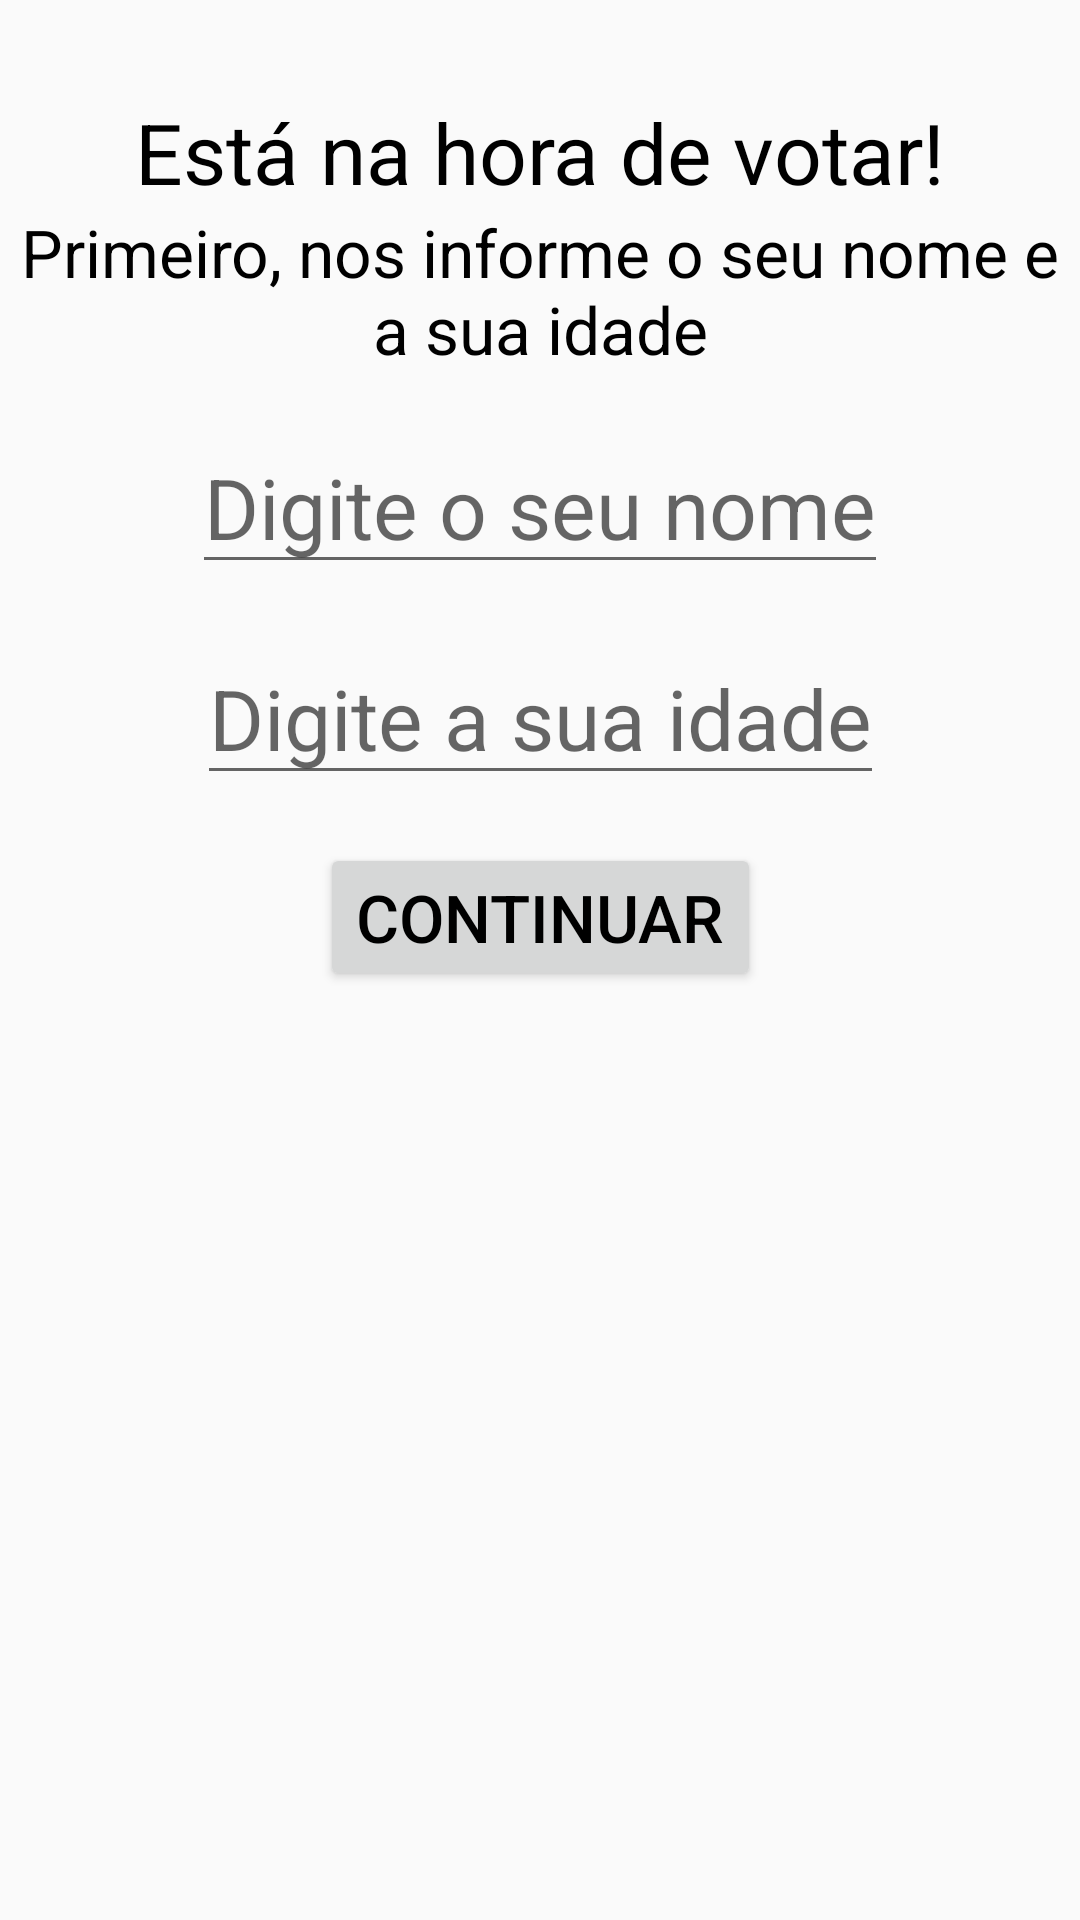

Here is an Android app screen rendered from its layout file. Give the layout XML and the strings, colors and styles it references.
<!-- AndroidManifest.xml: application theme AppTheme -->
<!-- res/layout/activity_main.xml -->
<?xml version="1.0" encoding="utf-8"?>
<androidx.constraintlayout.widget.ConstraintLayout
    xmlns:android="http://schemas.android.com/apk/res/android"
    xmlns:tools="http://schemas.android.com/tools"
    xmlns:app="http://schemas.android.com/apk/res-auto"
    android:layout_width="match_parent"
    android:layout_height="match_parent"
    tools:context=".MainActivity">

    <TextView
        android:layout_width="wrap_content"
        android:layout_height="wrap_content"
        android:id="@+id/tv_title"
        android:text="@string/app_main_tv_title"
        style="@style/DefaultText"
        android:layout_marginTop="32dp"
        app:layout_constraintLeft_toLeftOf="parent"
        app:layout_constraintRight_toRightOf="parent"
        app:layout_constraintTop_toTopOf="parent"
        />

    <TextView
        android:layout_width="wrap_content"
        android:layout_height="wrap_content"
        android:id="@+id/tv_subtitle"
        android:text="@string/app_main_tv_subtitle"
        style="@style/AlternativeText"
        android:textAlignment="center"
        app:layout_constraintTop_toBottomOf="@id/tv_title"
        app:layout_constraintLeft_toLeftOf="parent"
        app:layout_constraintRight_toRightOf="parent"
        />

    <EditText
        android:layout_width="wrap_content"
        android:layout_height="wrap_content"
        android:id="@+id/et_name"
        android:hint="@string/app_main_et_name"
        android:inputType="text"
        style="@style/DefaultText"
        android:layout_marginTop="16dp"
        app:layout_constraintTop_toBottomOf="@id/tv_subtitle"
        app:layout_constraintLeft_toLeftOf="parent"
        app:layout_constraintRight_toRightOf="parent"
        />

    <EditText
        android:layout_width="wrap_content"
        android:layout_height="wrap_content"
        android:id="@+id/et_age"
        android:hint="@string/app_main_et_age"
        android:inputType="number"
        style="@style/DefaultText"
        android:layout_marginTop="16dp"
        app:layout_constraintTop_toBottomOf="@id/et_name"
        app:layout_constraintLeft_toLeftOf="parent"
        app:layout_constraintRight_toRightOf="parent"
        />

    <Button
        android:layout_width="wrap_content"
        android:layout_height="wrap_content"
        android:id="@+id/bt_continue"
        android:text="@string/app_main_bt_continue"
        android:onClick="handleSubmit"
        style="@style/AlternativeText"
        android:layout_marginTop="16dp"
        app:layout_constraintTop_toBottomOf="@id/et_age"
        app:layout_constraintLeft_toLeftOf="parent"
        app:layout_constraintRight_toRightOf="parent"
        />

  </androidx.constraintlayout.widget.ConstraintLayout>
<!-- resources referenced by this layout -->
<resources>
  <string name="app_main_bt_continue">Continuar</string>
  <string name="app_main_et_age">Digite a sua idade</string>
  <string name="app_main_et_name">Digite o seu nome</string>
  <string name="app_main_tv_subtitle">Primeiro, nos informe o seu nome e a sua idade</string>
  <string name="app_main_tv_title">Está na hora de votar!</string>
  <style name="AlternativeText">
          <item name="android:textSize">22sp</item>
          <item name="android:textColor">@color/colorTextPrimary</item>
      </style>
  <style name="DefaultText">
          <item name="android:textSize">28sp</item>
          <item name="android:textColor">@color/colorTextPrimary</item>
      </style>
  <style name="AppTheme" parent="Theme.AppCompat.Light.DarkActionBar">
          
          <item name="colorPrimary">@color/colorPrimary</item>
          <item name="colorPrimaryDark">@color/colorPrimaryDark</item>
          <item name="colorAccent">@color/colorAccent</item>
          <item name="android:textColor">@color/colorTextPrimary</item>
      </style>
  <color name="colorTextPrimary">#000000</color>
  <color name="colorPrimary">#6200EE</color>
  <color name="colorPrimaryDark">#3700B3</color>
  <color name="colorAccent">#03DAC5</color>
</resources>
